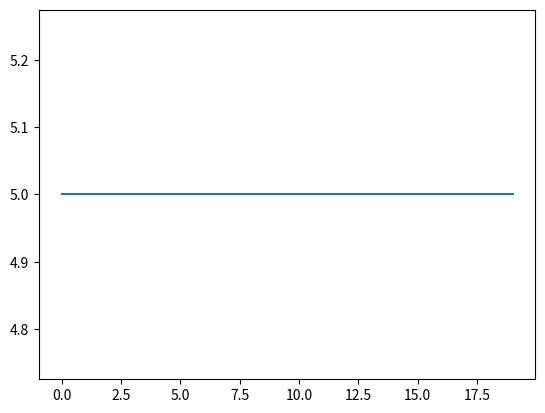

Reproduce this figure in Python.
import numpy as np

class FastGradientDescent:
    def __init__(self, gamma, n=5, epsilon=0.001):
        self.alpha = 0
        self.a     = 0
        
        # constants
        self.epsilon = epsilon
        self.gamma = gamma
        self.l     = 1 / gamma
        self.n     = n
        
        self.u_lambda = np.ones(n) / (n**2)
        self.u_mu     = np.ones(n) / (n**2)
        self.x_0 = np.ones([n, n]) / (n**2)
         
        self.y_lambda = np.zeros(n)
        self.y_mu     = np.zeros(n)
        
        self.x_lambda   = np.zeros([n])
        self.x_mu       = np.zeros([n])
        
        
    def __get_x(self, c):
        a = self.x_0 * np.exp(-(self.gamma + c + self.x_lambda.repeat(self.n).reshape(-1, self.n) +\
                                self.x_mu.repeat(self.n).reshape(-1, self.n).T))
        
        return a / a.sum()
    
    def __new_alpha(self):
        return 1 / (2 * self.l) + np.sqrt(1 / (4 * (self.l**2)) + self.alpha**2)
    
    def __new_a(self):
        return self.a + self.__new_alpha()
    
    def __new_y(self):
        return (self.__new_alpha() * self.u_lambda + self.a * self.x_lambda) / self.__new_a(),\
               (self.__new_alpha() * self.u_mu + self.a * self.x_mu) / self.__new_a()
        
        
    def __new_u(self, c, p, q):
        x_hat = self.__get_x(c)
        
        return self.u_lambda - self.alpha * (p - x_hat.sum(1)),\
               self.u_mu - self.alpha * (q - x_hat.sum(0))
    
    def __new_x(self):
        return (self.alpha * self.u_lambda + self.a * self.x_lambda) / self.__new_a(),\
                (self.alpha * self.u_mu + self.a * self.x_mu) / self.__new_a()
    
    def __get_phi(self, c, p, q):
        np.exp(-(self.gamma + c + self.x_lambda.repeat(self.n).reshape(-1, self.n) \
                 + self.x_mu.repeat(self.n).reshape(-1, self.n).T)/self.gamma).sum()
        
        # TODO: x, y or u
        return -(self.x_lambda * p).sum() - (self.x_mu * q).sum() + self.gamma * np.log(1 / mp.exp(1) \
                 * np.exp(-(self.gamma + c + self.x_lambda.repeat(self.n).reshape(-1, self.n) \
                 + self.x_mu.repeat(self.n).reshape(-1, self.n).T)/self.gamma).sum())
    
    def fit(self, c, p, q):
        k = 0
        while True:
            k+=1
            self.y_lambda, self.y_mu = self.__new_y()
            self.u_lambda, self.u_mu = self.__new_u(c, p, q)
            self.x_lambda, self.x_mu = self.__new_x()
            
            self.alpha = self.__new_alpha()
            self.a     = self.__new_a()
            
            x_hat = self.__get_x(c)
            
            
            criteria_a = (((p - x_hat.sum(1))**2).sum() + ((q - x_hat.sum(0))**2).sum())**(1/2) <\
                self.epsilon / np.sqrt((self.x_lambda**2).sum() + (self.x_mu**2).sum())
            
            if criteria_a:
                return self.__get_x(c), k

fgrad = FastGradientDescent(0.3)

def sample_batch(n):
    C = np.random.uniform(0, 10, size=[n, n])
    p = np.random.dirichlet(np.ones(5), size=1).ravel()
    q = np.random.dirichlet(np.ones(5), size=1).ravel()
    return C, p, q

def fastgrad(c, p, q, gamma):
    fgrad = FastGradientDescent(gamma)
    return fgrad.fit(c, p, q)

gammas = np.linspace(0.001, 0.5, num=20)    
n_exp = 5
    
n_iterations = list()
for gamma in gammas:
    for _ in range(n_exp):
        c, p, q = sample_batch(5)
        n_iterations.append(fastgrad(c, p, q, gamma)[-1])

n_iterations = np.array(n_iterations).reshape(-1, n_exp).sum(-1)

import matplotlib.pyplot as plt
%matplotlib inline

plt.plot(n_iterations)